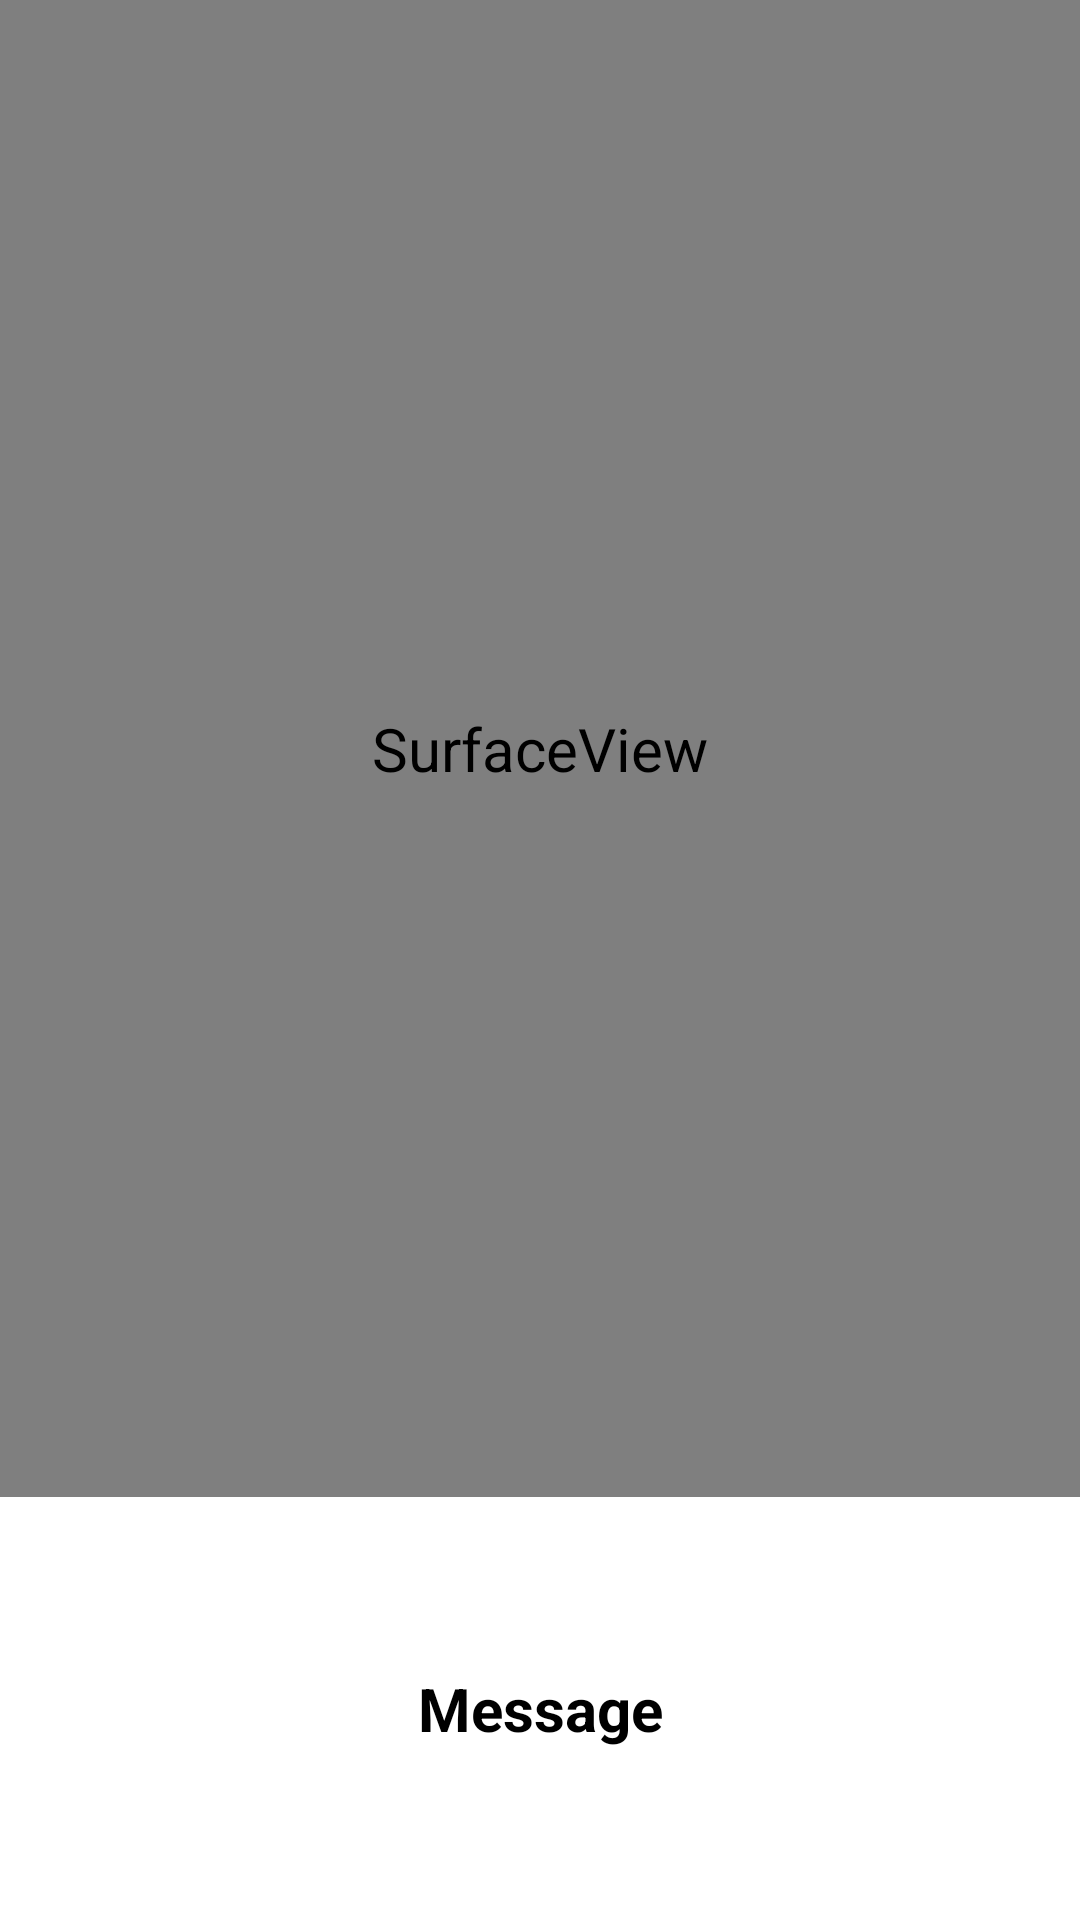

Layout XML and referenced resources for this Android screen:
<!-- AndroidManifest.xml: application theme AppTheme -->
<!-- res/layout/activity_main.xml -->
<?xml version="1.0" encoding="utf-8"?>
<LinearLayout xmlns:android="http://schemas.android.com/apk/res/android"
    xmlns:tools="http://schemas.android.com/tools"
    android:layout_width="match_parent"
    android:layout_height="match_parent"
    android:orientation="vertical"
    android:weightSum="5"
    tools:context="com.yevsp8.medicament.MainActivity">

    <SurfaceView
        android:id="@+id/surfaceView"
        android:layout_width="match_parent"
        android:layout_height="0dp"
        android:layout_weight="4" />

    <TextView
        android:id="@+id/text_view"
        android:layout_width="match_parent"
        android:layout_height="0dp"
        android:layout_margin="8dp"
        android:layout_weight="1"
        android:gravity="center"
        android:textStyle="bold"
        android:text="Message"
        android:textColor="@android:color/black"
        android:textSize="20sp" />
</LinearLayout>
<!-- resources referenced by this layout -->
<resources>
  <style name="AppTheme" parent="Theme.MaterialComponents.Light.DarkActionBar">
          
          <item name="colorPrimary">@color/colorPrimary</item>
          <item name="colorPrimaryDark">@color/colorPrimaryDark</item>
          <item name="colorAccent">@color/colorAccent</item>
          <item name="android:textSize">20sp</item>
      </style>
  <color name="colorPrimary">#008577</color>
  <color name="colorPrimaryDark">#00574B</color>
  <color name="colorAccent">#D81B60</color>
</resources>
